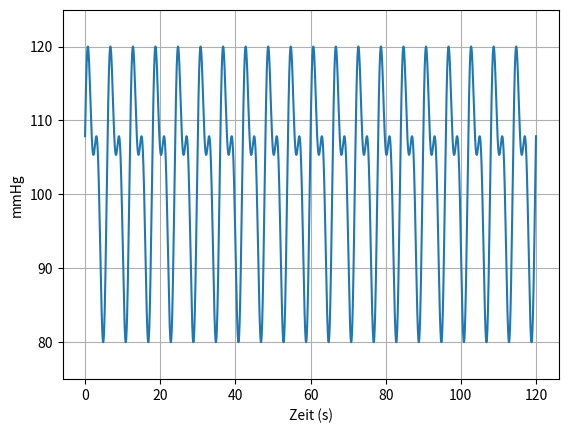

This figure's Python source:

import numpy as np
import matplotlib.pyplot as plt

class BloodPressure():

    def __init__(self, duration=10, heart_rate=50, systolic=120, diastolic=80):
        self. duration = duration
        self.heart_rate = heart_rate
        self.systolic = systolic
        self.diastolic = diastolic

    def simulate_bp(self):
        """_summary_
        Simuliert den Blutdruck über eine bestimmte Dauer basierend auf der Herzfrequenz.
        
        Args:
            
        Returns:
            Ein Array, um den mittleren Blutdruck zu simulieren.
        """
        duration = self.duration
        heart_rate = self.heart_rate
        systolic = self.systolic
        diastolic = self.diastolic

        # Zeitachse
        t = np.linspace(0, duration, int(duration * 100))  # Abtastung mit 100 Hz

        # Simuliere Herzfrequenz mit summierter Sinusfunktion
        p1 = systolic * np.sin(2 * np.pi * (heart_rate/60) * t)
        p2 = 0.63 * systolic * np.sin(4 * np.pi * (heart_rate / 60) * t + (2 / np.pi))

        heart_rate_signal = p1 + p2
        
        # systolic_factor = systolic / 100 -> um zu skalieren
        # diastolic_factor = diastolic / 100 -> um zu skalieren
        diastolic_pressure = (diastolic / 100) * heart_rate_signal
        systolic_pressure = (systolic / 100) * heart_rate_signal

        mean_bp = diastolic_pressure + (1/3) * (systolic_pressure - diastolic_pressure)
        
        bp = self.normalize_bp(mean_bp)

        return bp
    
    def normalize_bp(self, mean_bp):
        """_summary_
            Normalisiert den durchschnuttlichen Blutdruck, indem im ersten Schritt auf [0,1]
            skaliert wird und im zweiten Schritt auf [diastolic, systolic].
        Args:
            mean_bp: Durchschnittlicher Blutdruck 

        Returns:
            _type_: _description_
        """
        # Normalisiere die Blutdruckwerte
        max_bp = np.max(mean_bp)
        min_bp = np.min(mean_bp)
		
        normalized_bp = (mean_bp - min_bp) / (max_bp - min_bp)  # Auf [0, 1] normalisieren
        normalized_bp = normalized_bp * (systolic - diastolic) + diastolic  # Skalieren auf [diastolic, systolic]
		
        return normalized_bp

# Simulation des Blutdruck
duration = 120       # Sekunden
heart_rate = 10     # Schläge pro Minute
systolic = 120
diastolic = 80

bp_sim = BloodPressure(duration, heart_rate, systolic, diastolic)
bp = bp_sim.simulate_bp()

# Plot der simulierten Blutdruckwerte
plt.plot(np.linspace(0, duration, len(bp)), bp, label='Blutdruck (mmHg)')
plt.xlabel('Zeit (s)')
plt.ylabel('mmHg')
plt.grid(True)
plt.ylim(diastolic-5, systolic+5)
plt.show()
